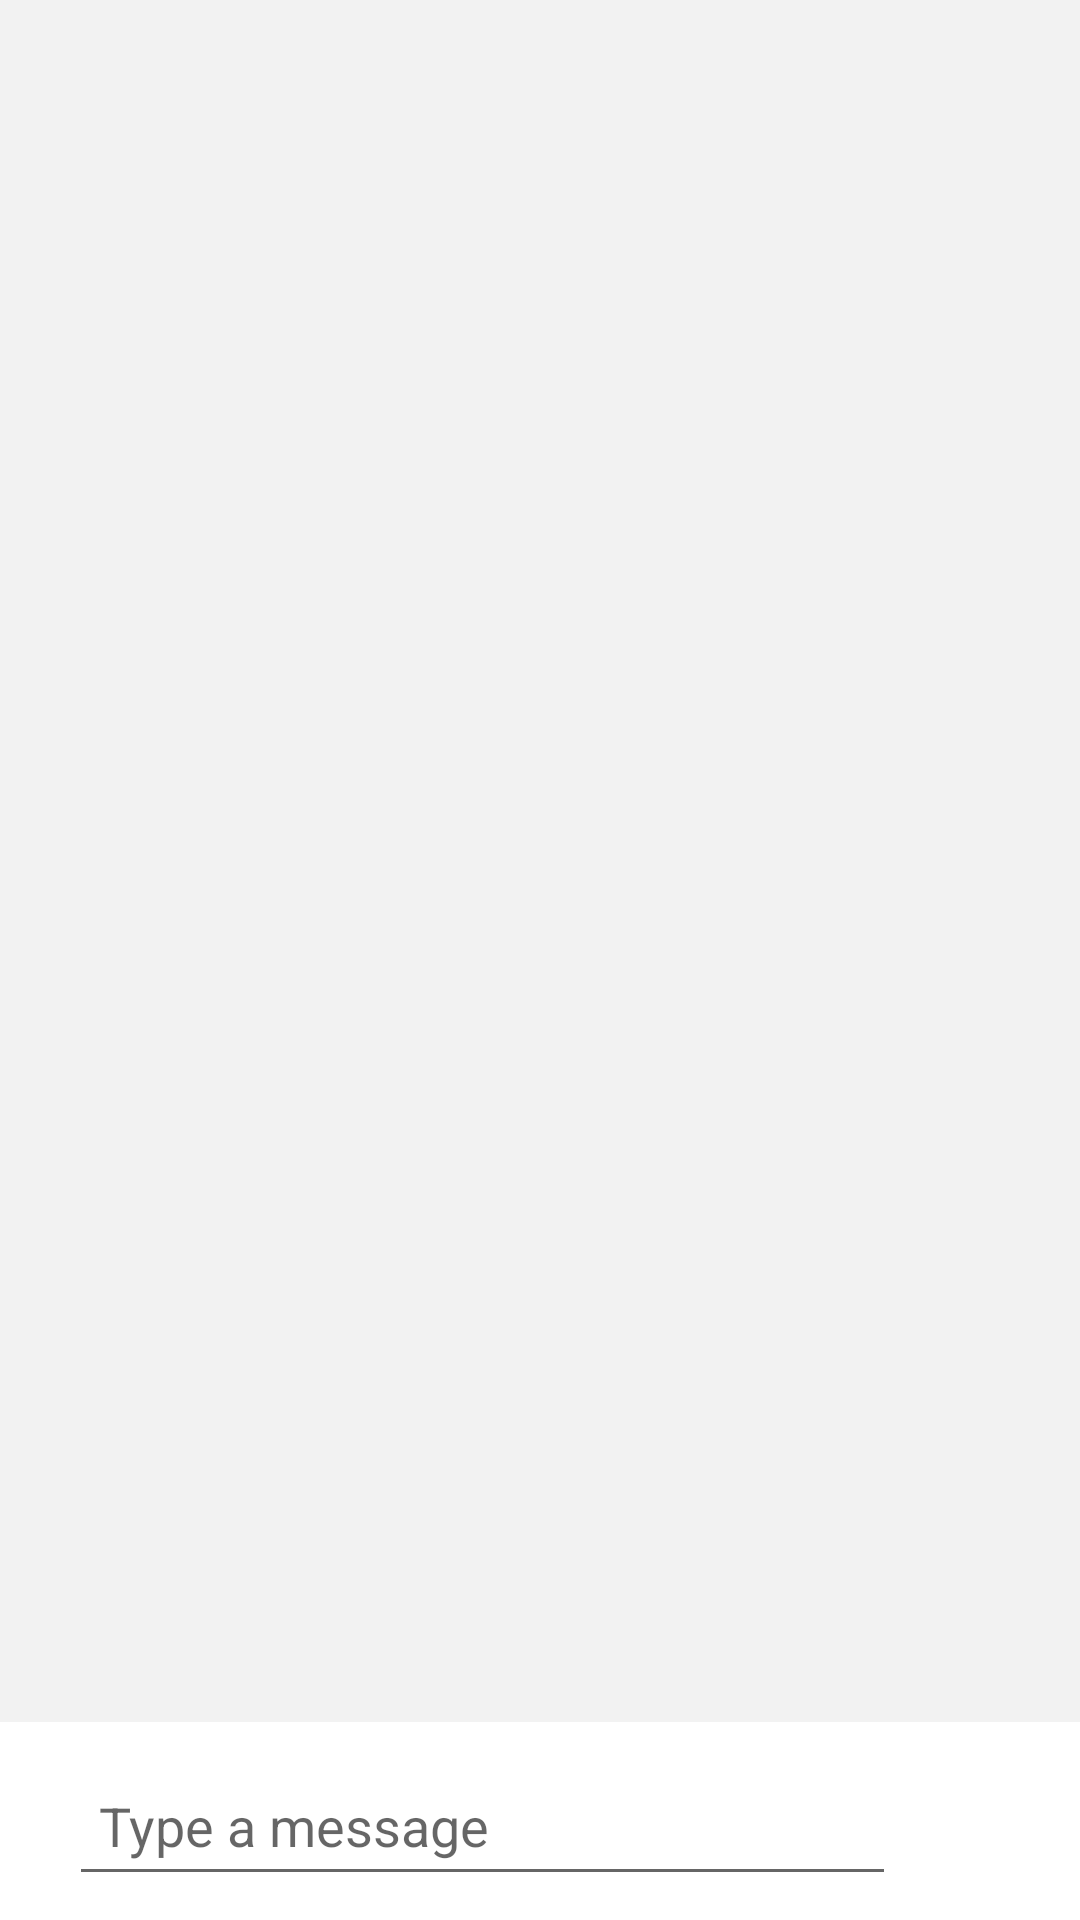

Produce the Android XML layout that renders to this screen, including the resource entries it uses.
<!-- AndroidManifest.xml: application theme Theme.Bus_ticket_booking -->
<!-- res/layout/activity_chat.xml -->
<?xml version="1.0" encoding="utf-8"?>
<RelativeLayout xmlns:android="http://schemas.android.com/apk/res/android"
    xmlns:tools="http://schemas.android.com/tools"
    android:layout_width="match_parent"
    android:layout_height="match_parent"
    tools:context=".chat.ChatActivity">

    <androidx.recyclerview.widget.RecyclerView
        android:id="@+id/chat_list_view"
        android:layout_width="match_parent"
        android:layout_height="wrap_content"
        android:layout_above="@+id/linearLayout"
        android:layout_alignParentTop="true"
        android:background="#F2F2F2"

        tools:listitem="@layout/chat_list_layout" />

    <LinearLayout
        android:id="@+id/linearLayout"
        android:layout_alignParentBottom="true"
        android:layout_width="match_parent"
        android:layout_height="wrap_content"
        android:orientation="horizontal"
        android:layout_marginHorizontal="13dp"
        android:layout_marginVertical="8dp"
        android:background="@drawable/message_box_background"
        android:weightSum="100">

        <EditText
            android:id="@+id/TxtChatBox"
            android:layout_width="wrap_content"
            android:layout_height="50dp"
            android:layout_marginLeft="10dp"
            android:layout_weight="85"
            android:hint="Type a message"


            android:paddingLeft="10dp" />
        <ImageView
            android:id="@+id/BtnSendChat"
            android:layout_width="25dp"
            android:layout_height="wrap_content"
            android:paddingVertical="13dp"
            android:src="@drawable/ic_baseline_send_24"
            android:layout_weight="15"/>

    </LinearLayout>

</RelativeLayout>
<!-- res/layout/chat_list_layout.xml (included above) -->
<?xml version="1.0" encoding="utf-8"?>
<LinearLayout xmlns:android="http://schemas.android.com/apk/res/android"
    xmlns:app="http://schemas.android.com/apk/res-auto"
    android:id="@+id/style_list_image"
    android:layout_width="match_parent"
    android:layout_height="wrap_content"
    android:layout_marginHorizontal="10dp"
    android:layout_marginVertical="10dp"
    android:orientation="vertical">


    <LinearLayout
        android:layout_width="match_parent"
        android:layout_height="wrap_content"
        android:layout_marginRight="5dp"
        android:orientation="horizontal"
        android:weightSum="3"
        >
        <androidx.cardview.widget.CardView
            android:layout_width="30dp"
            android:layout_height="30dp"
            app:cardCornerRadius="15dp"
            >

            <ImageView
                android:id="@+id/IMGUserChat"
                android:layout_width="match_parent"
                android:layout_height="match_parent"
                android:scaleType="centerCrop"
                android:src="@drawable/baseline_account_circle_24" />

        </androidx.cardview.widget.CardView>

        <TextView
            android:id="@+id/TVLChatUsername"
            android:layout_width="100dp"
            android:layout_height="wrap_content"
            android:padding="5dp"
            android:text="Nama"
            android:textColor="@color/black"
            android:textSize="15dp"
            android:textStyle="bold"
            android:layout_weight="2"/>

        <TextView
            android:id="@+id/TVLChatTime"
            android:layout_width="100dp"
            android:layout_height="wrap_content"
            android:padding="5dp"
            android:text="12:00"
            android:textColor="@color/black"
            android:textSize="15dp"
            android:textStyle="bold"
            android:gravity="right"
            android:layout_weight="1"/>
    </LinearLayout>

    <LinearLayout
        android:layout_width="match_parent"
        android:layout_height="wrap_content"
        android:layout_marginRight="5dp">

        <androidx.cardview.widget.CardView

            android:layout_width="match_parent"
            android:layout_height="wrap_content"
            android:layout_gravity="center"
            android:layout_margin="5dp"

            app:cardCornerRadius="5dp"
            app:cardElevation="1dp">

            <LinearLayout
                android:layout_width="match_parent"
                android:layout_height="wrap_content"
                android:layout_marginHorizontal="10dp"
                android:orientation="vertical">


                <TextView
                    android:id="@+id/TVLChatContent"
                    android:layout_width="match_parent"
                    android:layout_height="wrap_content"
                    android:layout_marginVertical="5dp"
                    android:text="Chat"
                    android:textColor="@color/black"
                    android:textSize="15dp" />

            </LinearLayout>


        </androidx.cardview.widget.CardView>
    </LinearLayout>

</LinearLayout>
<!-- resources referenced by this layout -->
<resources>
  <color name="black">#FF000000</color>
  <style name="Theme.Bus_ticket_booking" parent="Theme.MaterialComponents.DayNight.NoActionBar">
          
          <item name="colorPrimary">@color/blue</item>
          <item name="colorPrimaryVariant">@color/blue</item>
          <item name="colorOnPrimary">@color/white</item>
          
          <item name="colorSecondary">@color/teal_200</item>
          <item name="colorSecondaryVariant">@color/teal_700</item>
          <item name="colorOnSecondary">@color/black</item>
          
          <item name="android:statusBarColor">?attr/colorPrimaryVariant</item>
          
      </style>
  <color name="blue">#2097DC</color>
  <color name="white">#FFFFFFFF</color>
  <color name="teal_200">#FF03DAC5</color>
  <color name="teal_700">#FF018786</color>
</resources>
